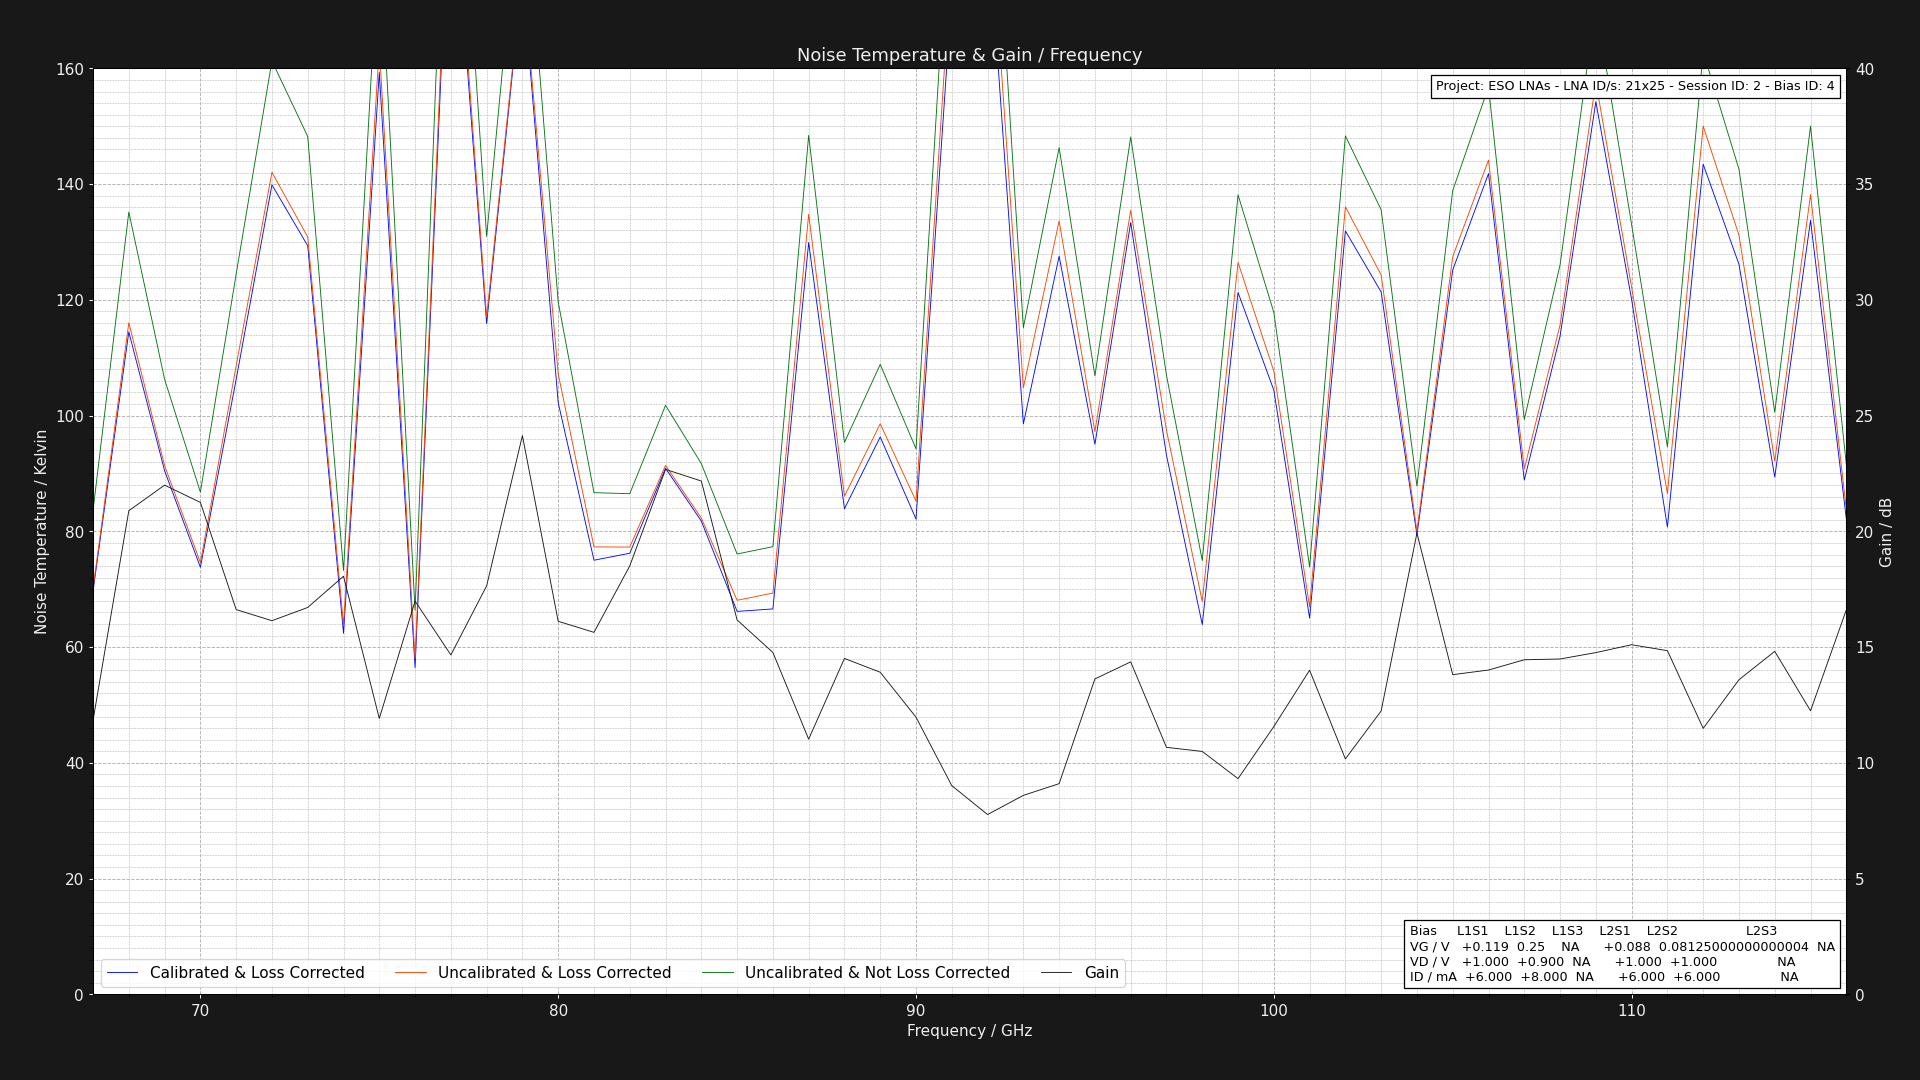

The data file committed next to this chart (first rows):
Project: ESO LNAs - LNA ID/s: 21x25 - Se…
L1S1: GV = 0.11875000000000002V DV = +1.…
Center Frequency     = 0.075GHz    Marke…
Frequency (GHz), Cold Power (dBm), Hot Power (dBm), Hot Load Temps (K), Hot LNA Temps (K), Cold Load Temps (K), Cold LNA Temps (K), Loss (dB), Y Factor, Corrected Hot Load Temps (K), Corrected Cold Load Temps, Uncalibrated Noise Temperature (K), Corrected Noise Temperature (K), Calibrated & Corrected Noise Temperature…, Gain (dB), Pre Cold Measurement LNA Temp (K), Post Cold Measurement LNA Temp (K), Pre Hot Measurement LNA Temp (K), Post Hot Measurement LNA Temp (K), Pre Cold Measurement 1st Extra Temp (K), Post Cold Measurement 1st Extra Temp (K), Pre Hot Measurement 1st Extra Temp (K), Post Hot Measurement 1st Extra Temp (K), Pre Cold Measurement 2nd Extra Temp (K)
67.0, -49.6, -48.17, 60.81, 21.0, 20.29, 21.0, 1.324, 1.39, 55.69, 20.38, 83.62, 70.17, 69.67, 11.84, 21.0, 21.0, 21.0, 21.0, 40.0, 40.0, 40.0, 40.0, 30.0
68.0, -49.52, -48.51, 60.87, 21.0, 20.19, 21.0, 1.305, 1.262, 55.99, 20.29, 135.2, 116.1, 114.5, 20.89, 21.0, 21.0, 21.0, 21.0, 40.0, 40.0, 40.0, 40.0, 30.0
69.0, -49.45, -48.24, 60.9, 21.0, 20.25, 21.0, 1.289, 1.321, 56.22, 20.34, 106.3, 91.34, 90.48, 22, 21.0, 21.0, 21.0, 21.0, 40.0, 40.0, 40.0, 40.0, 30.0
70.0, -49.47, -48.07, 60.92, 21.0, 20.22, 21.0, 1.276, 1.38, 56.42, 20.31, 86.78, 74.61, 73.79, 21.25, 21.0, 21.0, 21.0, 21.0, 40.0, 40.0, 40.0, 40.0, 30.0
71.0, -49.43, -48.35, 60.99, 21.0, 20.16, 21.0, 1.264, 1.282, 56.63, 20.25, 124.5, 108.6, 106.3, 16.62, 21.0, 21.0, 21.0, 21.0, 40.0, 40.0, 40.0, 40.0, 30.0
72.0, -49.58, -48.7, 60.93, 21.0, 20.17, 21.0, 1.254, 1.225, 56.71, 20.26, 161.3, 142, 139.9, 16.14, 21.0, 21.0, 21.0, 21.0, 40.0, 40.0, 40.0, 40.0, 30.0
73.0, -49.5, -48.56, 60.9, 21.0, 20.2, 21.0, 1.246, 1.242, 56.81, 20.28, 148.2, 130.9, 129.3, 16.71, 21.0, 21.0, 21.0, 21.0, 40.0, 40.0, 40.0, 40.0, 30.0
74.0, -49.59, -48.02, 60.92, 21.0, 20.22, 21.0, 1.238, 1.435, 56.93, 20.3, 73.24, 63.82, 62.38, 18.06, 21.0, 21.0, 21.0, 21.0, 40.0, 40.0, 40.0, 40.0, 30.0
75.0, -49.47, -48.68, 60.88, 21.0, 20.22, 21.0, 1.231, 1.199, 56.99, 20.3, 183.6, 163.6, 159.3, 11.92, 21.0, 21.0, 21.0, 21.0, 40.0, 40.0, 40.0, 40.0, 30.0
76.0, -49.69, -48.01, 60.97, 21.0, 20.12, 21.0, 1.225, 1.472, 57.16, 20.2, 66.37, 58.04, 56.44, 16.99, 21.0, 21.0, 21.0, 21.0, 40.0, 40.0, 40.0, 40.0, 30.0
77.0, -49.41, -48.74, 60.96, 21.0, 20.22, 21.0, 1.219, 1.167, 57.23, 20.29, 224, 201.1, 198, 14.66, 21.0, 21.0, 21.0, 21.0, 40.0, 40.0, 40.0, 40.0, 30.0
78.0, -49.6, -48.56, 61.0, 21.0, 20.12, 21.0, 1.215, 1.271, 57.34, 20.2, 131, 117.1, 115.9, 17.65, 21.0, 21.0, 21.0, 21.0, 40.0, 40.0, 40.0, 40.0, 30.0
79.0, -49.55, -48.8, 60.98, 21.0, 20.2, 21.0, 1.21, 1.189, 57.38, 20.27, 196.1, 176.6, 176, 24.14, 21.0, 21.0, 21.0, 21.0, 40.0, 40.0, 40.0, 40.0, 30.0
80.0, -49.43, -48.32, 60.85, 21.0, 20.14, 21.0, 1.206, 1.291, 57.33, 20.22, 119.7, 107.2, 102.2, 16.11, 21.0, 21.0, 21.0, 21.0, 40.0, 40.0, 40.0, 40.0, 30.0
81.0, -49.59, -48.19, 60.94, 21.0, 20.26, 21.0, 1.202, 1.38, 57.46, 20.32, 86.68, 77.31, 75.01, 15.64, 21.0, 21.0, 21.0, 21.0, 40.0, 40.0, 40.0, 40.0, 30.0
82.0, -49.47, -48.07, 60.9, 21.0, 20.28, 21.0, 1.199, 1.38, 57.48, 20.34, 86.51, 77.29, 76.22, 18.51, 21.0, 21.0, 21.0, 21.0, 40.0, 40.0, 40.0, 40.0, 30.0
83.0, -49.65, -48.4, 60.95, 21.0, 20.25, 21.0, 1.195, 1.334, 57.57, 20.31, 101.8, 91.4, 90.9, 22.68, 21.0, 21.0, 21.0, 21.0, 40.0, 40.0, 40.0, 40.0, 30.0
84.0, -49.44, -48.09, 60.89, 21.0, 20.12, 21.0, 1.192, 1.365, 57.56, 20.19, 91.71, 82.3, 81.78, 22.17, 21.0, 21.0, 21.0, 21.0, 40.0, 40.0, 40.0, 40.0, 30.0
85.0, -49.69, -48.16, 60.98, 21.0, 20.28, 21.0, 1.19, 1.422, 57.68, 20.34, 76.09, 68.09, 66.17, 16.17, 21.0, 21.0, 21.0, 21.0, 40.0, 40.0, 40.0, 40.0, 30.0
86.0, -49.55, -48.04, 60.89, 21.0, 20.29, 21.0, 1.187, 1.416, 57.64, 20.35, 77.35, 69.34, 66.6, 14.77, 21.0, 21.0, 21.0, 21.0, 40.0, 40.0, 40.0, 40.0, 30.0
87.0, -49.59, -48.65, 60.95, 21.0, 20.2, 21.0, 1.185, 1.242, 57.73, 20.26, 148.4, 134.8, 129.9, 11.02, 21.0, 21.0, 21.0, 21.0, 40.0, 40.0, 40.0, 40.0, 30.0
88.0, -49.6, -48.29, 60.98, 21.0, 20.27, 21.0, 1.183, 1.352, 57.79, 20.33, 95.36, 86.08, 83.91, 14.51, 21.0, 21.0, 21.0, 21.0, 40.0, 40.0, 40.0, 40.0, 30.0
89.0, -49.47, -48.28, 60.97, 21.0, 20.27, 21.0, 1.181, 1.315, 57.81, 20.33, 108.8, 98.58, 96.31, 13.91, 21.0, 21.0, 21.0, 21.0, 40.0, 40.0, 40.0, 40.0, 30.0
90.0, -49.64, -48.32, 60.83, 21.0, 20.18, 21.0, 1.179, 1.355, 57.71, 20.24, 94.27, 85.24, 82.13, 11.97, 21.0, 21.0, 21.0, 21.0, 40.0, 40.0, 40.0, 40.0, 30.0
91.0, -49.43, -48.68, 60.91, 21.0, 20.13, 21.0, 1.177, 1.189, 57.81, 20.2, 196.2, 179.3, 173.1, 9.015, 21.0, 21.0, 21.0, 21.0, 40.0, 40.0, 40.0, 40.0, 30.0
92.0, -49.47, -48.77, 60.8, 21.0, 20.14, 21.0, 1.175, 1.175, 57.74, 20.21, 212.3, 194.4, 186.4, 7.766, 21.0, 21.0, 21.0, 21.0, 40.0, 40.0, 40.0, 40.0, 30.0
93.0, -49.48, -48.34, 60.83, 21.0, 20.19, 21.0, 1.174, 1.3, 57.79, 20.25, 115.2, 104.8, 98.56, 8.595, 21.0, 21.0, 21.0, 21.0, 40.0, 40.0, 40.0, 40.0, 30.0
94.0, -49.56, -48.61, 60.89, 21.0, 20.18, 21.0, 1.172, 1.245, 57.87, 20.24, 146.3, 133.6, 127.5, 9.102, 21.0, 21.0, 21.0, 21.0, 40.0, 40.0, 40.0, 40.0, 30.0
95.0, -49.55, -48.34, 60.94, 21.0, 20.13, 21.0, 1.171, 1.321, 57.93, 20.2, 106.9, 97.26, 95.06, 13.62, 21.0, 21.0, 21.0, 21.0, 40.0, 40.0, 40.0, 40.0, 30.0
96.0, -49.51, -48.57, 60.99, 21.0, 20.29, 21.0, 1.17, 1.242, 58, 20.34, 148.1, 135.5, 133.3, 14.36, 21.0, 21.0, 21.0, 21.0, 40.0, 40.0, 40.0, 40.0, 30.0
97.0, -49.58, -48.37, 60.94, 21.0, 20.11, 21.0, 1.168, 1.321, 57.97, 20.18, 107, 97.46, 93.15, 10.67, 21.0, 21.0, 21.0, 21.0, 40.0, 40.0, 40.0, 40.0, 30.0
98.0, -49.66, -48.11, 60.95, 21.0, 20.15, 21.0, 1.167, 1.429, 58, 20.21, 74.98, 67.89, 63.9, 10.49, 21.0, 21.0, 21.0, 21.0, 40.0, 40.0, 40.0, 40.0, 30.0
99.0, -49.59, -48.6, 60.83, 21.0, 20.27, 21.0, 1.166, 1.256, 57.9, 20.32, 138.1, 126.5, 121.3, 9.318, 21.0, 21.0, 21.0, 21.0, 40.0, 40.0, 40.0, 40.0, 30.0
100.0, -49.59, -48.47, 60.81, 21.0, 20.2, 21.0, 1.165, 1.294, 57.9, 20.26, 117.8, 107.7, 104.4, 11.57, 21.0, 21.0, 21.0, 21.0, 40.0, 40.0, 40.0, 40.0, 30.0
101.0, -49.57, -48.01, 60.84, 21.0, 20.2, 21.0, 1.164, 1.432, 57.94, 20.26, 73.83, 66.94, 65, 14, 21.0, 21.0, 21.0, 21.0, 40.0, 40.0, 40.0, 40.0, 30.0
102.0, -49.45, -48.51, 60.83, 21.0, 20.12, 21.0, 1.163, 1.242, 57.95, 20.18, 148.3, 136.1, 131.9, 10.17, 21.0, 21.0, 21.0, 21.0, 40.0, 40.0, 40.0, 40.0, 30.0
103.0, -49.52, -48.51, 60.92, 21.0, 20.15, 21.0, 1.162, 1.262, 58.04, 20.21, 135.6, 124.3, 121.4, 12.24, 21.0, 21.0, 21.0, 21.0, 40.0, 40.0, 40.0, 40.0, 30.0
104.0, -49.51, -48.12, 60.95, 21.0, 20.2, 21.0, 1.162, 1.377, 58.08, 20.26, 87.83, 80.03, 79.37, 19.93, 21.0, 21.0, 21.0, 21.0, 40.0, 40.0, 40.0, 40.0, 30.0
105.0, -49.55, -48.56, 60.83, 21.0, 20.12, 21.0, 1.161, 1.256, 57.99, 20.18, 138.9, 127.5, 125.2, 13.81, 21.0, 21.0, 21.0, 21.0, 40.0, 40.0, 40.0, 40.0, 30.0
106.0, -49.53, -48.63, 60.96, 21.0, 20.2, 21.0, 1.16, 1.23, 58.12, 20.26, 156.8, 144.2, 141.8, 14.01, 21.0, 21.0, 21.0, 21.0, 40.0, 40.0, 40.0, 40.0, 30.0
107.0, -49.7, -48.43, 60.8, 21.0, 20.2, 21.0, 1.16, 1.34, 57.98, 20.26, 99.33, 90.8, 88.87, 14.45, 21.0, 21.0, 21.0, 21.0, 40.0, 40.0, 40.0, 40.0, 30.0
108.0, -49.63, -48.56, 60.97, 21.0, 20.13, 21.0, 1.159, 1.279, 58.15, 20.19, 126.1, 115.7, 113.7, 14.49, 21.0, 21.0, 21.0, 21.0, 40.0, 40.0, 40.0, 40.0, 30.0
109.0, -49.47, -48.63, 60.99, 21.0, 20.16, 21.0, 1.158, 1.213, 58.17, 20.22, 171.2, 157.6, 154.2, 14.76, 21.0, 21.0, 21.0, 21.0, 40.0, 40.0, 40.0, 40.0, 30.0
110.0, -49.49, -48.47, 60.8, 21.0, 20.24, 21.0, 1.158, 1.265, 58.01, 20.29, 133, 122.2, 120.1, 15.1, 21.0, 21.0, 21.0, 21.0, 40.0, 40.0, 40.0, 40.0, 30.0
111.0, -49.64, -48.32, 60.86, 21.0, 20.11, 21.0, 1.157, 1.355, 58.07, 20.17, 94.62, 86.53, 80.74, 14.85, 21.0, 21.0, 21.0, 21.0, 40.0, 40.0, 40.0, 40.0, 30.0
112.0, -49.64, -48.77, 60.86, 21.0, 20.25, 21.0, 1.157, 1.222, 58.08, 20.3, 162.8, 150, 143.4, 11.49, 21.0, 21.0, 21.0, 21.0, 40.0, 40.0, 40.0, 40.0, 30.0
113.0, -49.62, -48.65, 60.92, 21.0, 20.19, 21.0, 1.156, 1.25, 58.14, 20.25, 142.6, 131.2, 126.1, 13.59, 21.0, 21.0, 21.0, 21.0, 40.0, 40.0, 40.0, 40.0, 30.0
114.0, -49.49, -48.23, 60.92, 21.0, 20.25, 21.0, 1.156, 1.337, 58.15, 20.3, 100.6, 92.14, 89.38, 14.82, 21.0, 21.0, 21.0, 21.0, 40.0, 40.0, 40.0, 40.0, 30.0
115.0, -49.44, -48.51, 60.9, 21.0, 20.24, 21.0, 1.155, 1.239, 58.14, 20.29, 150, 138.2, 133.7, 12.25, 21.0, 21.0, 21.0, 21.0, 40.0, 40.0, 40.0, 40.0, 30.0
116.0, -49.42, -48.07, 60.83, 21.0, 20.11, 21.0, 1.155, 1.365, 58.08, 20.17, 91.58, 83.8, 82.18, 16.61, 21.0, 21.0, 21.0, 21.0, 40.0, 40.0, 40.0, 40.0, 30.0
